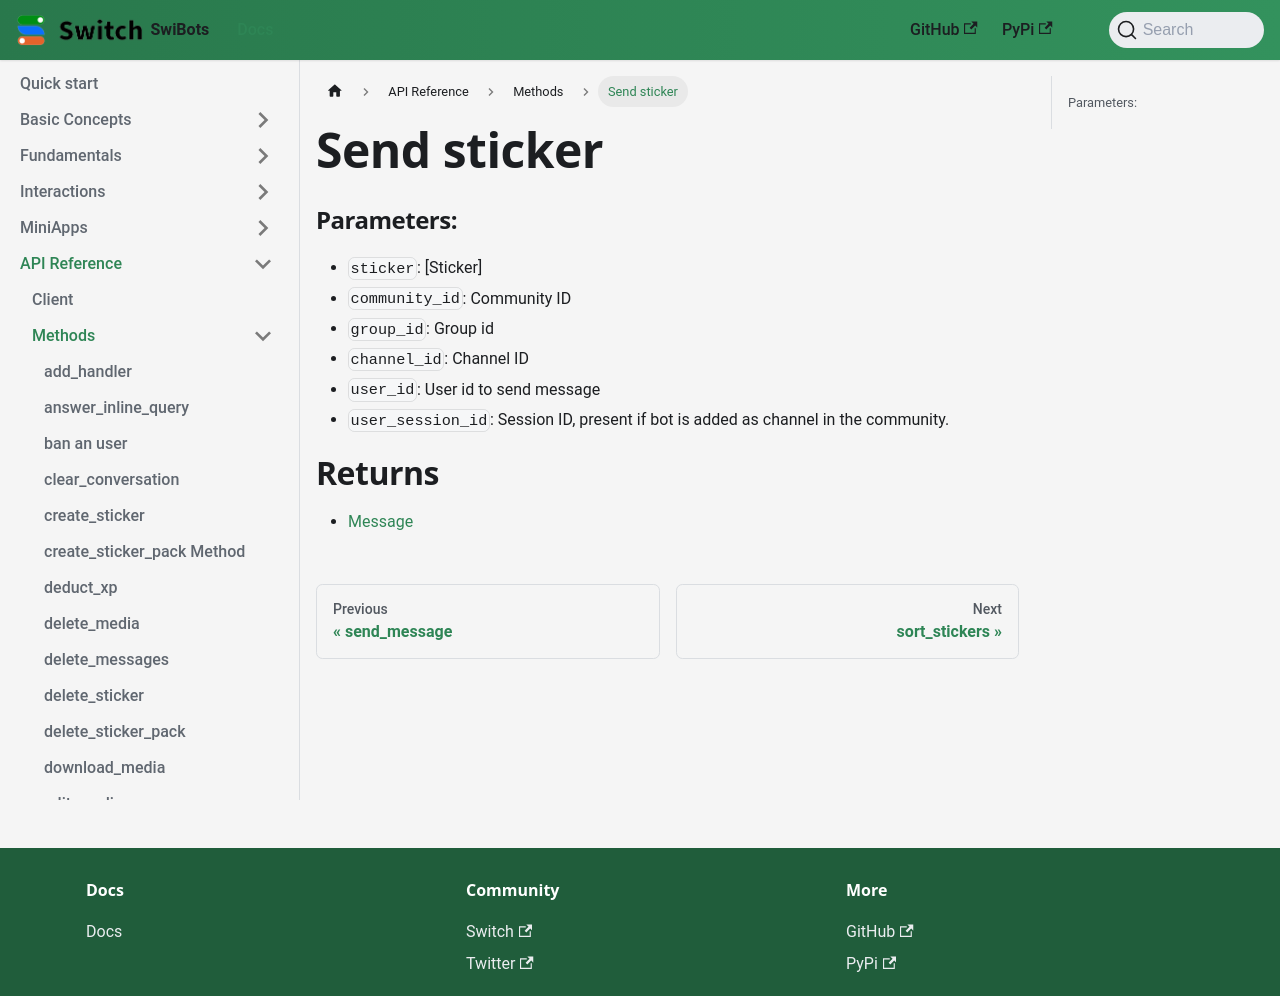

repository: switchcollab/Switch-Bots-Python-Library · page: docs/api_reference/methods/send_sticker/index.html · generator: docusaurus

# Send sticker

### Parameters:
- `sticker`: [Sticker]
- `community_id`: Community ID
- `group_id`: Group id
- `channel_id`: Channel ID
- `user_id`: User id to send message
- `user_session_id`: Session ID, present if bot is added as channel in the community.

# Returns
- [Message](../types/message.md)
